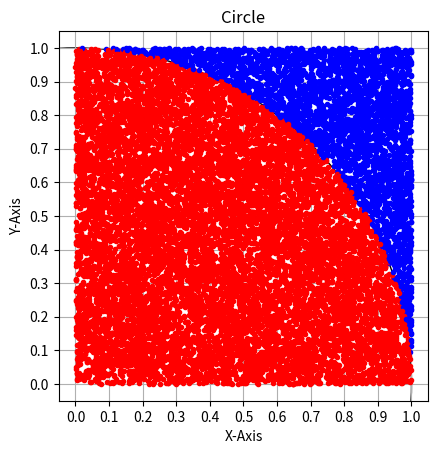

The matplotlib source for this figure:
import matplotlib.pyplot as plt
import numpy as np
import random

#Generating graph with all wanted features.
figure, axes = plt.subplots()
draw_circle = plt.Circle((0, 0), 1, fill=False)
axes.set_aspect(1)
axes.add_artist(draw_circle)
plt.title("Circle")
plt.xlabel("X-Axis")
plt.ylabel("Y-Axis")
#Optionally used to set the ticks for both axes to go by .1 instead of .2 for readability
plt.xticks(np.arange(0, 1.1, 0.1))
plt.yticks(np.arange(0, 1.1, 0.1))
plt.grid(True)


def estimate_pi(n):
    point_within = 0
    point_outside = 0

    for i in range(n):
        x_coord = random.random()
        y_coord = random.random()
        # To determine if a point is between 0 and pi/2, we do distance formula from origin
        # If less than one, we the point is within the circle.
        distance = np.sqrt(x_coord ** 2 + y_coord ** 2)
        if distance < 1:
            point_within += 1
            plt.plot(x_coord, y_coord, '.', color='red')
        else:
            point_outside += 1
            plt.plot(x_coord, y_coord, '.', color='blue')
    print("Total number of points:", n)
    print("Points Within:", point_within)
    print("Applying Monte Carlo Method to approximate Pi:...")
    #Ratio of areas is pi/4 so multiply 4*total points within over total points
    pi = (4*point_within)/n
    print(f"Pi Approximation: {pi:.4f}")
    plt.show()

def main():
    estimate_pi(15000)

if __name__ == '__main__':
    main()

